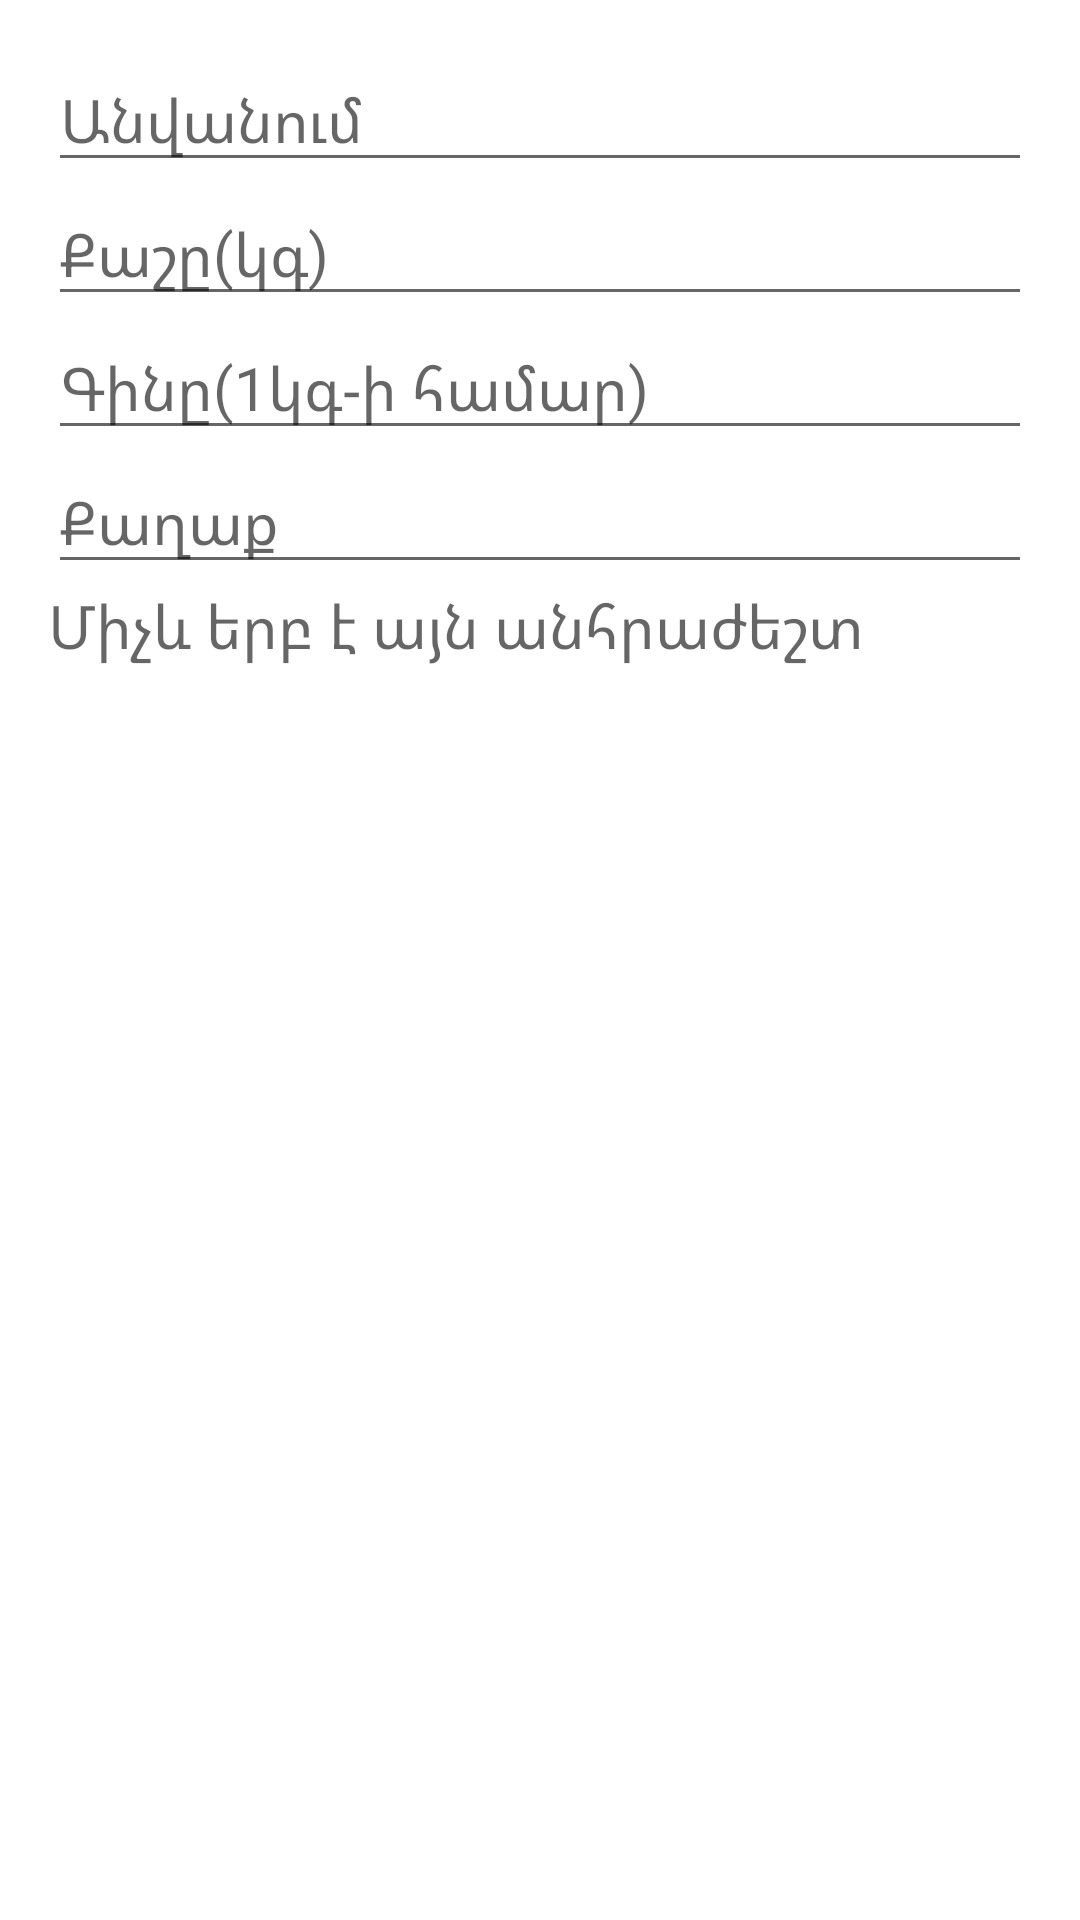

Reconstruct the res/layout file that produces this screen, plus the resources it refers to.
<!-- AndroidManifest.xml: application theme Theme.Agro_project -->
<!-- res/layout/dialog_add_request.xml -->
<?xml version="1.0" encoding="utf-8"?>
<LinearLayout xmlns:android="http://schemas.android.com/apk/res/android"
    xmlns:tools="http://schemas.android.com/tools"
    android:orientation="vertical"
    android:layout_width="match_parent"
    android:layout_height="wrap_content"
    android:padding="16dp">

    <EditText
        android:id="@+id/edit_text_request"
        android:layout_width="match_parent"
        android:layout_height="wrap_content"
        android:textSize="20sp"
        android:inputType="text|textNoSuggestions"
        android:maxLines="1"
        android:maxLength="12"
        android:imeOptions="actionNext"
        android:hint="@string/name"
        tools:ignore="Autofill,VisualLintTextFieldSize" />

    <EditText
        android:id="@+id/edit_text_weight"
        android:layout_width="match_parent"
        android:layout_height="wrap_content"
        android:textSize="20sp"
        android:inputType="number"
        android:maxLines="1"
        android:maxLength="8"
        android:imeOptions="actionNext"
        android:hint="@string/weight"
        tools:ignore="Autofill,VisualLintTextFieldSize" />

    <EditText
        android:id="@+id/edit_text_price"
        android:layout_width="match_parent"
        android:layout_height="wrap_content"
        android:textSize="20sp"
        android:inputType="number"
        android:maxLines="1"
        android:maxLength="5"
        android:imeOptions="actionNext"
        android:hint="@string/price"
        tools:ignore="Autofill,VisualLintTextFieldSize" />

    <EditText
        android:id="@+id/edit_text_city"
        android:layout_width="match_parent"
        android:layout_height="wrap_content"
        android:textSize="20sp"
        android:inputType="text"
        android:maxLines="1"
        android:maxLength="16"
        android:imeOptions="actionNext"
        android:hint="@string/city"
        tools:ignore="Autofill,VisualLintTextFieldSize" />

    <TextView
        android:id="@+id/util_when_unnecessary"
        android:layout_width="match_parent"
        android:layout_height="wrap_content"
        android:hint="@string/util_when_unnecessary"
        android:inputType="date"
        android:textSize="20sp"
        android:textColor="@color/black"
        android:imeOptions="actionNext"
        tools:ignore="TextViewEdits,TouchTargetSizeCheck" />

</LinearLayout>
<!-- resources referenced by this layout -->
<resources>
  <color name="black">#FF000000</color>
  <string name="city">Քաղաք</string>
  <string name="name">Անվանում</string>
  <string name="price">Գինը(1կգ-ի համար)</string>
  <string name="util_when_unnecessary">Միչև երբ է այն անհրաժեշտ</string>
  <string name="weight">Քաշը(կգ)</string>
  <style name="Theme.Agro_project" parent="Theme.MaterialComponents.Light.DarkActionBar">
          
          <item name="colorPrimary">@color/sheen_green</item>
          <item name="colorPrimaryVariant">@color/transparency</item>
          <item name="colorOnPrimary">@color/white</item>
          
          <item name="colorSecondary">@color/teal_200</item>
          <item name="colorSecondaryVariant">@color/teal_700</item>
          <item name="colorOnSecondary">@color/black</item>
          
          <item name="android:statusBarColor">?attr/colorPrimaryVariant</item>
          
          <item name="android:forceDarkAllowed" tools:targetApi="q">false</item>
      </style>
  <color name="sheen_green">#70E000</color>
  <color name="transparency">#RRGGBB</color>
  <color name="white">#FFFFFFFF</color>
  <color name="teal_200">#FF03DAC5</color>
  <color name="teal_700">#FF018786</color>
</resources>
